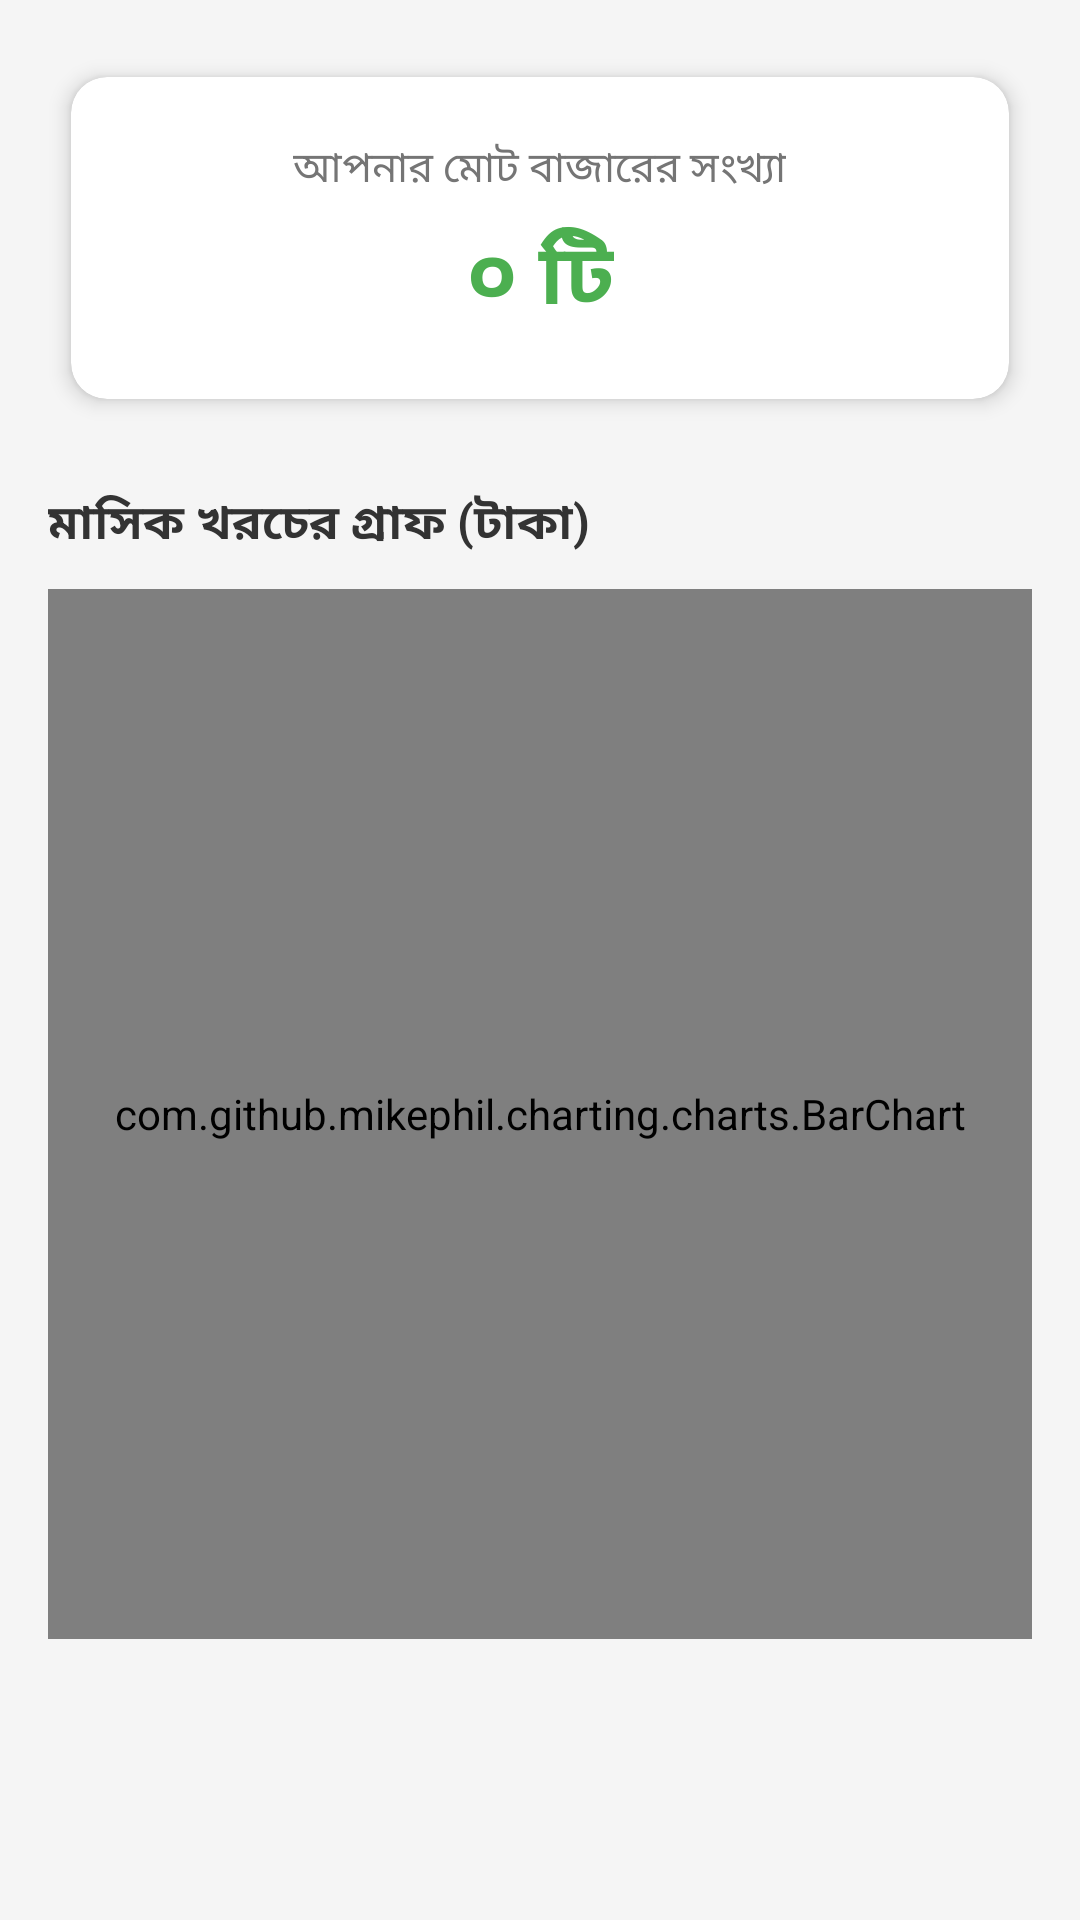

Write the Android layout XML for this screen, with the resource values it uses.
<!-- AndroidManifest.xml: application theme Theme.MyBazarList -->
<!-- res/layout/fragment_dash_board.xml -->
<?xml version="1.0" encoding="utf-8"?>
<LinearLayout xmlns:android="http://schemas.android.com/apk/res/android"
    xmlns:app="http://schemas.android.com/apk/res-auto"
    android:layout_width="match_parent"
    android:layout_height="match_parent"
    android:orientation="vertical"
    android:padding="16dp"
    android:background="#F5F5F5"
    >

    
    <androidx.cardview.widget.CardView
        android:layout_width="match_parent"
        android:layout_height="wrap_content"
        app:cardCornerRadius="12dp"
        app:cardElevation="4dp"
        app:cardUseCompatPadding="true">

        <LinearLayout
            android:layout_width="match_parent"
            android:layout_height="wrap_content"
            android:orientation="vertical"
            android:padding="20dp"
            android:gravity="center">

            <TextView
                android:layout_width="wrap_content"
                android:layout_height="wrap_content"
                android:text="আপনার মোট বাজারের সংখ্যা"
                android:textColor="#757575"
                android:textSize="14sp" />

            <TextView
                android:id="@+id/tvTotalBazarOverall"
                android:layout_width="wrap_content"
                android:layout_height="wrap_content"
                android:text="০ টি"
                android:textColor="#4CAF50"
                android:textSize="28sp"
                android:textStyle="bold"
                android:layout_marginTop="5dp"/>
        </LinearLayout>
    </androidx.cardview.widget.CardView>

    <TextView
        android:layout_width="wrap_content"
        android:layout_height="wrap_content"
        android:text="মাসিক খরচের গ্রাফ (টাকা)"
        android:layout_marginTop="20dp"
        android:layout_marginBottom="10dp"
        android:textStyle="bold"
        android:textSize="16sp"
        android:textColor="#333333"/>

    
    <com.github.mikephil.charting.charts.BarChart
        android:id="@+id/dashboardChart"
        android:layout_width="match_parent"
        android:layout_height="350dp"
        android:background="@android:color/white"
        android:padding="10dp"/>

</LinearLayout>
<!-- resources referenced by this layout -->
<resources>
  <style name="Theme.MyBazarList" parent="Base.Theme.MyBazarList" />
  <style name="Base.Theme.MyBazarList" parent="Theme.Material3.DayNight.NoActionBar">
          
          
      </style>
</resources>
